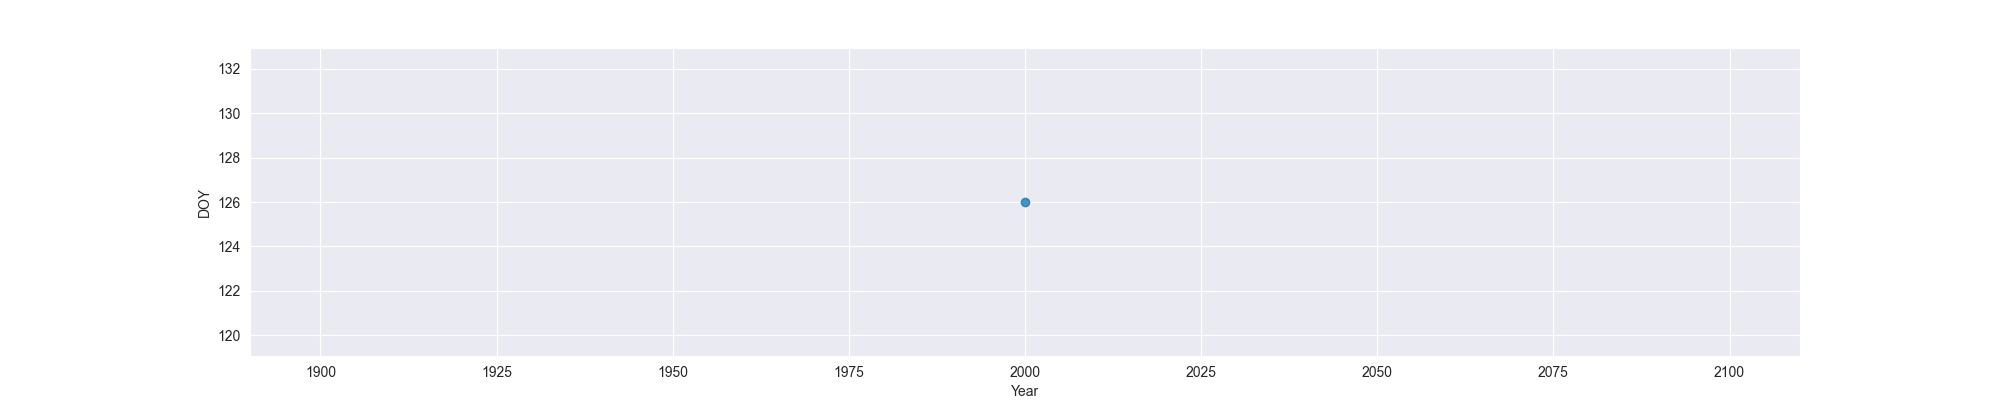

Source data for this figure (header and first rows):
Year, MO, OW, FO
2000, 126, , 
